Run: headless pygame with SDL's dummy video driver; simulated clock (each Clock.tick advances the game by its frame time, no real sleeping); random seed 0; keys injected as events and as key.get_pressed() state; mouse plan: one left click at the window centre at the start of phase 2, then a move to the lower-right quarter at the start of phase 3.
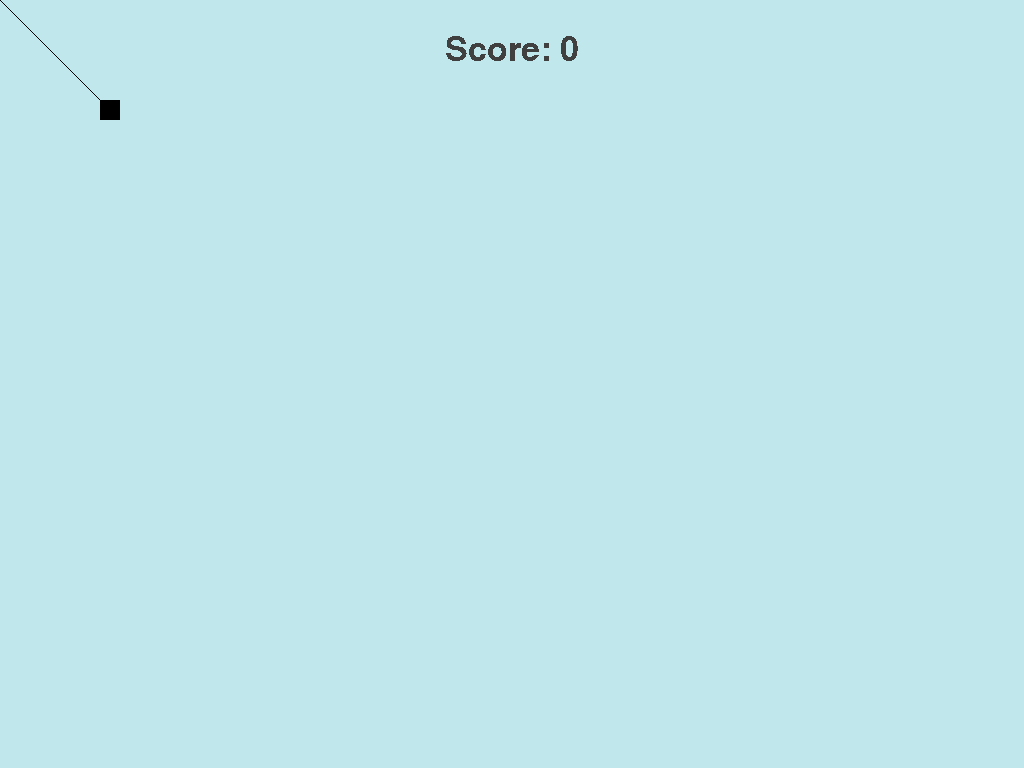
Frame 1 of 4 · flips 1–60 · no input
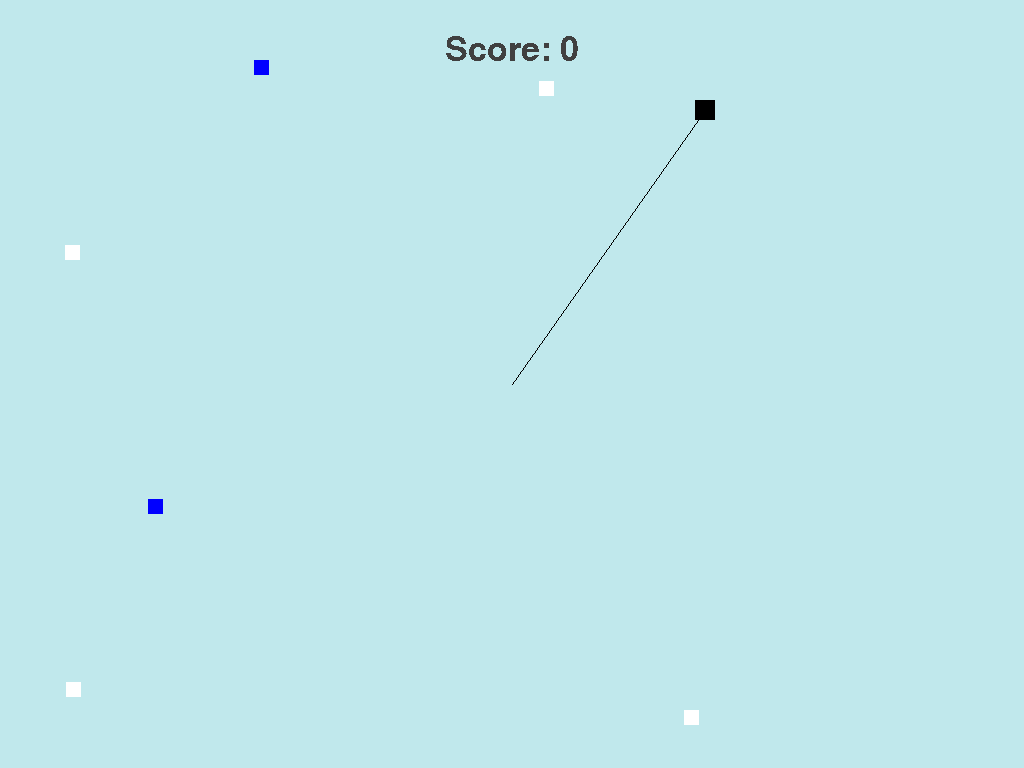
Frame 2 of 4 · flips 61–180 · clicked the window centre · tapped SPACE, RETURN · held RIGHT (→), D
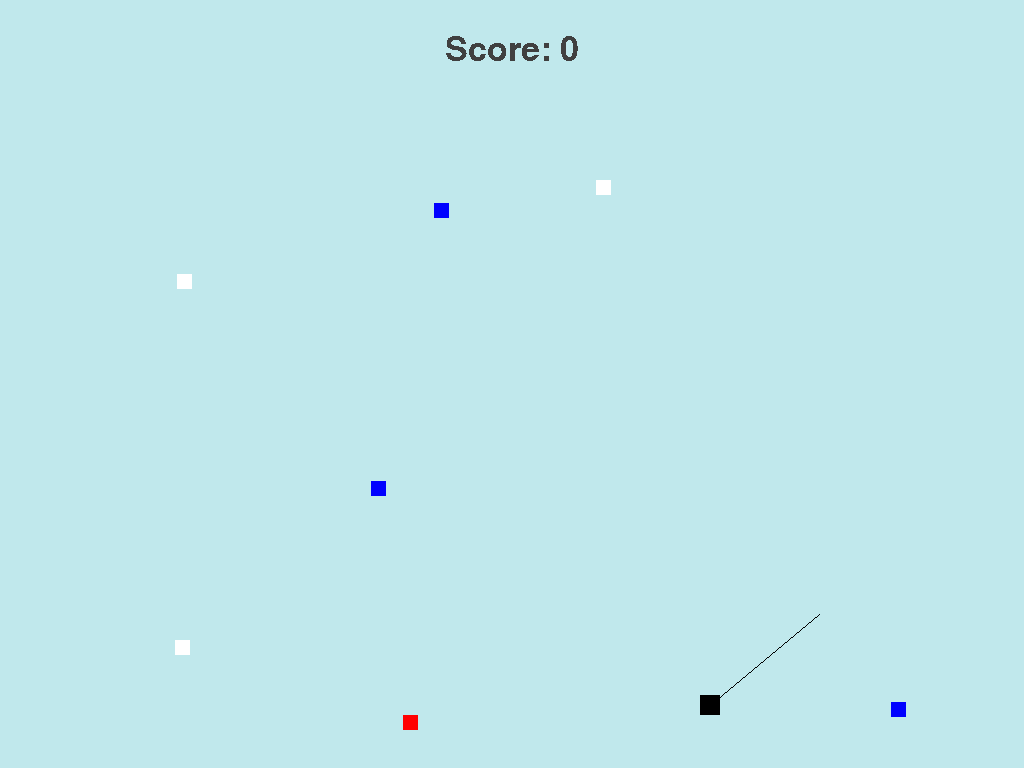
Frame 3 of 4 · flips 181–300 · moved the mouse to the lower-right quarter · held DOWN (↓), S
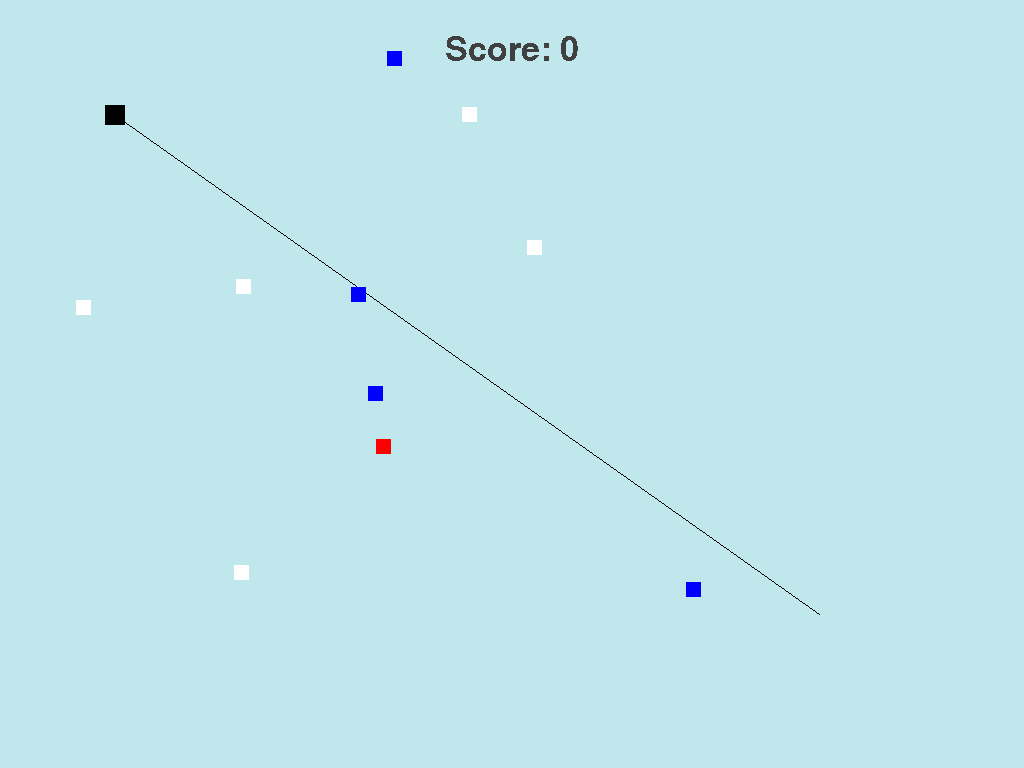
Frame 4 of 4 · flips 301–420 · held LEFT (←), A, UP (↑), W

The pygame program that drew these frames:

import pygame
import math
import random
from sys import exit
def main():
  pygame.init()

  screen_width = 1024
  screen_height = 768
  screen = pygame.display.set_mode((screen_width, screen_height))
  pygame.display.set_caption("Night of the Living Nerds")
  clock = pygame.time.Clock()
  font = pygame.font.Font(None, 50)
  score = 0

  game_active = True
  bullets = []
  enemies = []
  i_frame = 0
  is_hit = False

  def spawn_enemies():
    enemy_spawn = random.randint(0, 100)
    if enemy_spawn > 1 and enemy_spawn < 5:
      enemy_spawnx = 0
      enemy_spawny = 0
      spawn_wall = random.randint(1, 4)
      match spawn_wall:
        case 1:
          enemy_spawnx = 50
          enemy_spawny = random.randint(50, 718)
        case 2:
          enemy_spawnx = 984
          enemy_spawny = random.randint(50, 718)
        case 3:
          enemy_spawny = 50
          enemy_spawnx = random.randint(50, 984)
        case 4:
          enemy_spawny = 718
          enemy_spawnx = random.randint(50, 984)

      enemy_type = random.randint(1, 3)
      match enemy_type:
        case 1:
          e = Enemy("white", enemy_spawnx, enemy_spawny, 15, 15, 1, 3)
          enemies.append(e)
          return
        case 2:
          e = Enemy("red", enemy_spawnx, enemy_spawny, 15, 15, 3, 1)
          enemies.append(e)
          return
        case 3:
          e = Enemy("Blue", enemy_spawnx, enemy_spawny, 15, 15, 2, 2)
          enemies.append(e)
          return         
  

  class Entity:
    def __init__(self, color, x, y, width, height, speed, hp):
      self.rect = pygame.Rect(x, y, width, height)
      self.color = color
      self.speed = speed
      self.hp = hp
      self.x = x
      self.y = y

    def move(self):
      pass
    def moveDirection(self):
      pass
    def collided(self, rect):
      return self.rect.colliderect(rect)
    def draw(self, surface):
      pygame.draw.rect(surface, self.color, self.rect)
      

  class Bullet(Entity):
    def __init__(self, color, x, y, width, height, speed, hp, targetx, targety):
        super().__init__(color, x, y, width, height, speed, hp)
        self.rect = pygame.Rect(x, y, width, height)
        angle = math.atan2(targety-y, targetx-x)
        self.dx = math.cos(angle)*speed
        self.dy = math.sin(angle)*speed
        self.x = x
        self.y = y
    def move(self):
        self.x = self.x + self.dx
        self.y = self.y + self.dy
        self.rect.x = int(self.x)
        self.rect.y = int(self.y)


  class Enemy(Entity):
    def __init__(self, color, x, y, width, height, speed, hp):
      super().__init__(color, x, y, width, height, speed, hp)
      self.rect = pygame.Rect(x, y, width, height)

      self.dx = 0
      self.dy = 0

    def move(self):
      angle = math.atan2(player.rect.y-self.y, player.rect.x-self.x)
      self.dx = math.cos(angle)*self.speed
      self.dy = math.sin(angle)*self.speed
      self.x = self.x + self.dx
      self.y = self.y + self.dy
      self.rect.x = int(self.x)
      self.rect.y = int(self.y)




  player = Entity("black", 100, 100, 20, 20, 5, 10 )
  while True:
    for event in pygame.event.get():
      if event.type == pygame.QUIT:
        pygame.quit()
        exit()
      if event.type == pygame.MOUSEBUTTONDOWN:
        x,y = pygame.mouse.get_pos()
        b = Bullet("black", player.rect.centerx, player.rect.centery, 10, 10, 10, 1, x, y)
        bullets.append(b)
      if event.type == pygame.KEYDOWN and game_active == False:
        if event.key == pygame.K_SPACE:
          game_active = True
          player.hp = 10
          score = 0
          for e in reversed(range(len(enemies))):
            del enemies[e]
        for b in reversed(range(len(bullets))):
            del bullets[b]
    if game_active:

        screen.fill("#c0e8ec")
        player.draw(screen)
        text_surface = font.render(f"Score: {score}", False, (64,64,64)).convert()
        text_rectangle = text_surface.get_rect(center = (screen.get_width() /2, 50))
        screen.blit(text_surface, text_rectangle)
        pygame.draw.line(screen, 'black', player.rect.center, pygame.mouse.get_pos())


        if is_hit == True:
          i_frame -= 1
          if i_frame <= 0:
            is_hit = False


        keys = pygame.key.get_pressed()
        if keys[pygame.K_UP] or keys[pygame.K_w]:
          player.rect.y -= player.speed
        if keys[pygame.K_DOWN] or keys[pygame.K_s]:
          player.rect.y += player.speed
        if keys[pygame.K_LEFT] or keys[pygame.K_a]:
          player.rect.x -= player.speed
        if keys[pygame.K_RIGHT] or keys[pygame.K_d]:
          player.rect.x += player.speed

        spawn_enemies()
        for b in reversed(range(len(bullets))):
          for e in reversed(range(len(enemies))):
            if bullets[b].collided(enemies[e].rect):
              del bullets[b]
              enemies[e].hp -= 1
              if enemies[e].hp <= 0:
                del enemies[e]
              score += 10
              break

        for e in reversed(range(len(enemies))):
          if player.collided(enemies[e].rect):
            if i_frame <= 0 and is_hit == False:
              del enemies[e]
              player.hp -= 1
              is_hit = True
              i_frame = 15
              print(f"Player HP remaining: {player.hp}")
              if player.hp <= 0:
                game_active = False

        for b in bullets:
          b.move()
          if b.x <= -50 or b.x >= 1074:
            bullets.remove(b)
          if b.y <= -50 or b.y > 818:
            bullets.remove(b)

        for e in enemies:
          e.move()

        for b in bullets:
          b.draw(screen)
        for e in enemies:
          e.draw(screen)

    else:
      screen.fill("#c0e8ec")
      text_surface = font.render(f"Score: {score}", False, (64,64,64)).convert()
      text_rectangle = text_surface.get_rect(center = (screen.get_width() /2, 50))
      screen.blit(text_surface, text_rectangle)
      game_over_surface = font.render("Game over!", False, "red")
      game_over_rectangle = game_over_surface.get_rect(center = (screen.get_width() /2 , screen.get_height() /2))
      restart_prompt_surface = font.render("Press space to restart", False, "black")
      restart_prompt_rectangle = restart_prompt_surface.get_rect(center = (screen.get_width() / 2, screen.get_height() - 100))
      screen.blit(game_over_surface, game_over_rectangle)
      screen.blit(restart_prompt_surface, restart_prompt_rectangle)

    pygame.display.update()
    clock.tick(60)
  
if __name__ == "__main__":
  main()
